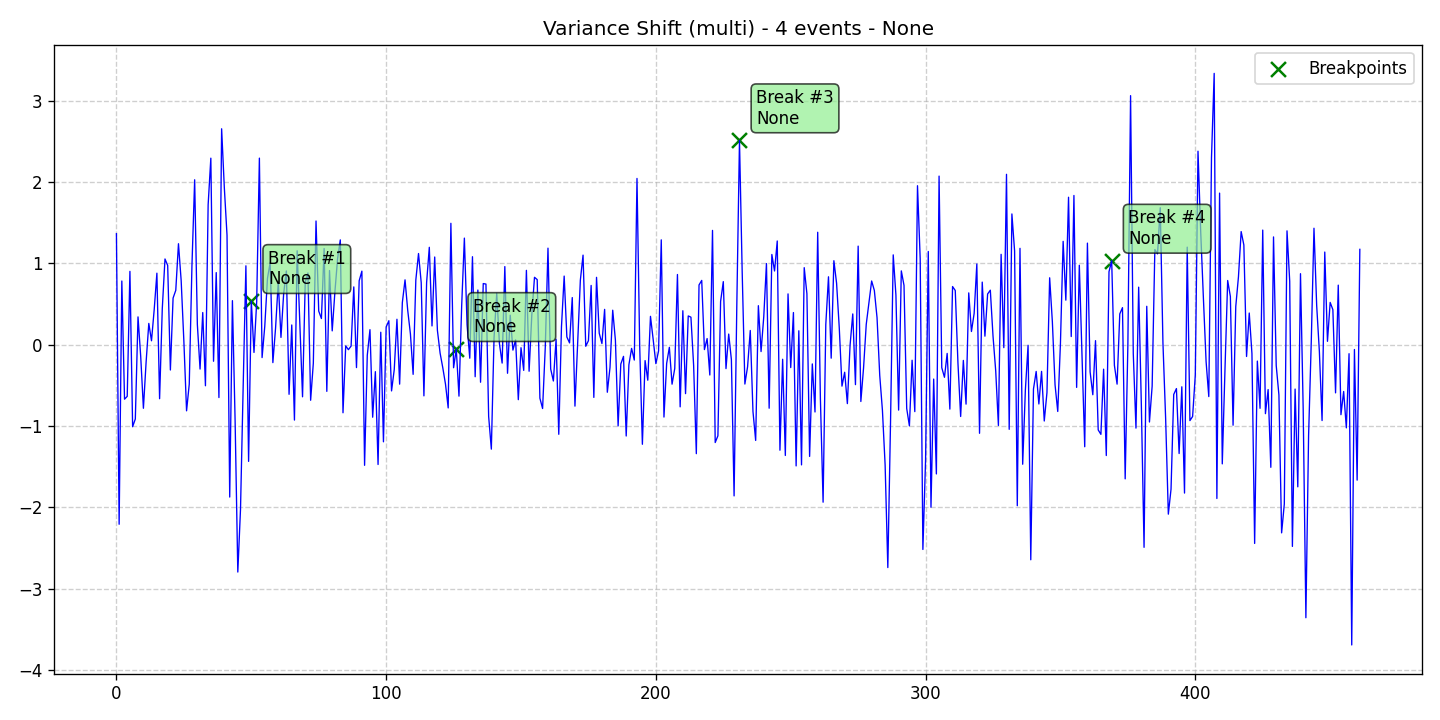

The data file committed next to this chart (first rows):
data, stationary, det_lin_up, det_lin_down, det_quad, det_cubic, det_exp, det_damped, stoc_trend, volatility, single_seas, multiple_seas, point_anom_single, point_anom_multi, collect_anom, context_anom, mean_shift, var_shift, trend_shift, date, is_break, is_anomaly, is_multi, location_beginning
1.364, 0, 0, 0, 0, 0, 0, 0, 0, 0, 0, 0, 0, 0, 0, 0, 0, 1, 0, 2020-01-01, 0, 0, 1, 0
-2.209, 0, 0, 0, 0, 0, 0, 0, 0, 0, 0, 0, 0, 0, 0, 0, 0, 1, 0, 2020-01-02, 0, 0, 1, 0
0.7818, 0, 0, 0, 0, 0, 0, 0, 0, 0, 0, 0, 0, 0, 0, 0, 0, 1, 0, 2020-01-03, 0, 0, 1, 0
-0.6713, 0, 0, 0, 0, 0, 0, 0, 0, 0, 0, 0, 0, 0, 0, 0, 0, 1, 0, 2020-01-04, 0, 0, 1, 0
-0.6363, 0, 0, 0, 0, 0, 0, 0, 0, 0, 0, 0, 0, 0, 0, 0, 0, 1, 0, 2020-01-05, 0, 0, 1, 0
0.9007, 0, 0, 0, 0, 0, 0, 0, 0, 0, 0, 0, 0, 0, 0, 0, 0, 1, 0, 2020-01-06, 0, 0, 1, 0
-1.01, 0, 0, 0, 0, 0, 0, 0, 0, 0, 0, 0, 0, 0, 0, 0, 0, 1, 0, 2020-01-07, 0, 0, 1, 0
-0.9153, 0, 0, 0, 0, 0, 0, 0, 0, 0, 0, 0, 0, 0, 0, 0, 0, 1, 0, 2020-01-08, 0, 0, 1, 0
0.3407, 0, 0, 0, 0, 0, 0, 0, 0, 0, 0, 0, 0, 0, 0, 0, 0, 1, 0, 2020-01-09, 0, 0, 1, 0
-0.1467, 0, 0, 0, 0, 0, 0, 0, 0, 0, 0, 0, 0, 0, 0, 0, 0, 1, 0, 2020-01-10, 0, 0, 1, 0
-0.7831, 0, 0, 0, 0, 0, 0, 0, 0, 0, 0, 0, 0, 0, 0, 0, 0, 1, 0, 2020-01-11, 0, 0, 1, 0
-0.2153, 0, 0, 0, 0, 0, 0, 0, 0, 0, 0, 0, 0, 0, 0, 0, 0, 1, 0, 2020-01-12, 0, 0, 1, 0
0.2605, 0, 0, 0, 0, 0, 0, 0, 0, 0, 0, 0, 0, 0, 0, 0, 0, 1, 0, 2020-01-13, 0, 0, 1, 0
0.04702, 0, 0, 0, 0, 0, 0, 0, 0, 0, 0, 0, 0, 0, 0, 0, 0, 1, 0, 2020-01-14, 0, 0, 1, 0
0.4303, 0, 0, 0, 0, 0, 0, 0, 0, 0, 0, 0, 0, 0, 0, 0, 0, 1, 0, 2020-01-15, 0, 0, 1, 0
0.8784, 0, 0, 0, 0, 0, 0, 0, 0, 0, 0, 0, 0, 0, 0, 0, 0, 1, 0, 2020-01-16, 0, 0, 1, 0
-0.6655, 0, 0, 0, 0, 0, 0, 0, 0, 0, 0, 0, 0, 0, 0, 0, 0, 1, 0, 2020-01-17, 0, 0, 1, 0
0.443, 0, 0, 0, 0, 0, 0, 0, 0, 0, 0, 0, 0, 0, 0, 0, 0, 1, 0, 2020-01-18, 0, 0, 1, 0
1.053, 0, 0, 0, 0, 0, 0, 0, 0, 0, 0, 0, 0, 0, 0, 0, 0, 1, 0, 2020-01-19, 0, 0, 1, 0
0.9735, 0, 0, 0, 0, 0, 0, 0, 0, 0, 0, 0, 0, 0, 0, 0, 0, 1, 0, 2020-01-20, 0, 0, 1, 0
-0.3124, 0, 0, 0, 0, 0, 0, 0, 0, 0, 0, 0, 0, 0, 0, 0, 0, 1, 0, 2020-01-21, 0, 0, 1, 0
0.5725, 0, 0, 0, 0, 0, 0, 0, 0, 0, 0, 0, 0, 0, 0, 0, 0, 1, 0, 2020-01-22, 0, 0, 1, 0
0.6677, 0, 0, 0, 0, 0, 0, 0, 0, 0, 0, 0, 0, 0, 0, 0, 0, 1, 0, 2020-01-23, 0, 0, 1, 0
1.241, 0, 0, 0, 0, 0, 0, 0, 0, 0, 0, 0, 0, 0, 0, 0, 0, 1, 0, 2020-01-24, 0, 0, 1, 0
0.7871, 0, 0, 0, 0, 0, 0, 0, 0, 0, 0, 0, 0, 0, 0, 0, 0, 1, 0, 2020-01-25, 0, 0, 1, 0
0.04181, 0, 0, 0, 0, 0, 0, 0, 0, 0, 0, 0, 0, 0, 0, 0, 0, 1, 0, 2020-01-26, 0, 0, 1, 0
-0.8145, 0, 0, 0, 0, 0, 0, 0, 0, 0, 0, 0, 0, 0, 0, 0, 0, 1, 0, 2020-01-27, 0, 0, 1, 0
-0.4853, 0, 0, 0, 0, 0, 0, 0, 0, 0, 0, 0, 0, 0, 0, 0, 0, 1, 0, 2020-01-28, 0, 0, 1, 0
0.9743, 0, 0, 0, 0, 0, 0, 0, 0, 0, 0, 0, 0, 0, 0, 0, 0, 1, 0, 2020-01-29, 0, 0, 1, 0
2.027, 0, 0, 0, 0, 0, 0, 0, 0, 0, 0, 0, 0, 0, 0, 0, 0, 1, 0, 2020-01-30, 0, 0, 1, 0
0.2486, 0, 0, 0, 0, 0, 0, 0, 0, 0, 0, 0, 0, 0, 0, 0, 0, 1, 0, 2020-01-31, 0, 0, 1, 0
-0.3009, 0, 0, 0, 0, 0, 0, 0, 0, 0, 0, 0, 0, 0, 0, 0, 0, 1, 0, 2020-02-01, 0, 0, 1, 0
0.3942, 0, 0, 0, 0, 0, 0, 0, 0, 0, 0, 0, 0, 0, 0, 0, 0, 1, 0, 2020-02-02, 0, 0, 1, 0
-0.5061, 0, 0, 0, 0, 0, 0, 0, 0, 0, 0, 0, 0, 0, 0, 0, 0, 1, 0, 2020-02-03, 0, 0, 1, 0
1.72, 0, 0, 0, 0, 0, 0, 0, 0, 0, 0, 0, 0, 0, 0, 0, 0, 1, 0, 2020-02-04, 0, 0, 1, 0
2.293, 0, 0, 0, 0, 0, 0, 0, 0, 0, 0, 0, 0, 0, 0, 0, 0, 1, 0, 2020-02-05, 0, 0, 1, 0
-0.2048, 0, 0, 0, 0, 0, 0, 0, 0, 0, 0, 0, 0, 0, 0, 0, 0, 1, 0, 2020-02-06, 0, 0, 1, 0
0.8855, 0, 0, 0, 0, 0, 0, 0, 0, 0, 0, 0, 0, 0, 0, 0, 0, 1, 0, 2020-02-07, 0, 0, 1, 0
-0.6512, 0, 0, 0, 0, 0, 0, 0, 0, 0, 0, 0, 0, 0, 0, 0, 0, 1, 0, 2020-02-08, 0, 0, 1, 0
2.654, 0, 0, 0, 0, 0, 0, 0, 0, 0, 0, 0, 0, 0, 0, 0, 0, 1, 0, 2020-02-09, 0, 0, 1, 0
1.931, 0, 0, 0, 0, 0, 0, 0, 0, 0, 0, 0, 0, 0, 0, 0, 0, 1, 0, 2020-02-10, 0, 0, 1, 0
1.345, 0, 0, 0, 0, 0, 0, 0, 0, 0, 0, 0, 0, 0, 0, 0, 0, 1, 0, 2020-02-11, 0, 0, 1, 0
-1.875, 0, 0, 0, 0, 0, 0, 0, 0, 0, 0, 0, 0, 0, 0, 0, 0, 1, 0, 2020-02-12, 0, 0, 1, 0
0.5405, 0, 0, 0, 0, 0, 0, 0, 0, 0, 0, 0, 0, 0, 0, 0, 0, 1, 0, 2020-02-13, 0, 0, 1, 0
-0.9389, 0, 0, 0, 0, 0, 0, 0, 0, 0, 0, 0, 0, 0, 0, 0, 0, 1, 0, 2020-02-14, 0, 0, 1, 0
-2.797, 0, 0, 0, 0, 0, 0, 0, 0, 0, 0, 0, 0, 0, 0, 0, 0, 1, 0, 2020-02-15, 0, 0, 1, 0
-2.025, 0, 0, 0, 0, 0, 0, 0, 0, 0, 0, 0, 0, 0, 0, 0, 0, 1, 0, 2020-02-16, 0, 0, 1, 0
-0.4966, 0, 0, 0, 0, 0, 0, 0, 0, 0, 0, 0, 0, 0, 0, 0, 0, 1, 0, 2020-02-17, 0, 0, 1, 0
0.9689, 0, 0, 0, 0, 0, 0, 0, 0, 0, 0, 0, 0, 0, 0, 0, 0, 1, 0, 2020-02-18, 0, 0, 1, 0
-1.436, 0, 0, 0, 0, 0, 0, 0, 0, 0, 0, 0, 0, 0, 0, 0, 0, 1, 0, 2020-02-19, 0, 0, 1, 0
0.5349, 0, 0, 0, 0, 0, 0, 0, 0, 0, 0, 0, 0, 0, 0, 0, 0, 1, 0, 2020-02-20, 1, 0, 1, 0
-0.09645, 0, 0, 0, 0, 0, 0, 0, 0, 0, 0, 0, 0, 0, 0, 0, 0, 1, 0, 2020-02-21, 0, 0, 1, 0
0.528, 0, 0, 0, 0, 0, 0, 0, 0, 0, 0, 0, 0, 0, 0, 0, 0, 1, 0, 2020-02-22, 0, 0, 1, 0
2.293, 0, 0, 0, 0, 0, 0, 0, 0, 0, 0, 0, 0, 0, 0, 0, 0, 1, 0, 2020-02-23, 0, 0, 1, 0
-0.1597, 0, 0, 0, 0, 0, 0, 0, 0, 0, 0, 0, 0, 0, 0, 0, 0, 1, 0, 2020-02-24, 0, 0, 1, 0
0.2275, 0, 0, 0, 0, 0, 0, 0, 0, 0, 0, 0, 0, 0, 0, 0, 0, 1, 0, 2020-02-25, 0, 0, 1, 0
0.8145, 0, 0, 0, 0, 0, 0, 0, 0, 0, 0, 0, 0, 0, 0, 0, 0, 1, 0, 2020-02-26, 0, 0, 1, 0
1.011, 0, 0, 0, 0, 0, 0, 0, 0, 0, 0, 0, 0, 0, 0, 0, 0, 1, 0, 2020-02-27, 0, 0, 1, 0
-0.2216, 0, 0, 0, 0, 0, 0, 0, 0, 0, 0, 0, 0, 0, 0, 0, 0, 1, 0, 2020-02-28, 0, 0, 1, 0
0.2047, 0, 0, 0, 0, 0, 0, 0, 0, 0, 0, 0, 0, 0, 0, 0, 0, 1, 0, 2020-02-29, 0, 0, 1, 0
... 402 more rows
